Run: headless pygame with SDL's dummy video driver; simulated clock (each Clock.tick advances the game by its frame time, no real sleeping); random seed 0; keys injected as events and as key.get_pressed() state; mouse plan: one left click at the window centre at the start of phase 2, then a move to the lower-right quarter at the start of phase 3.
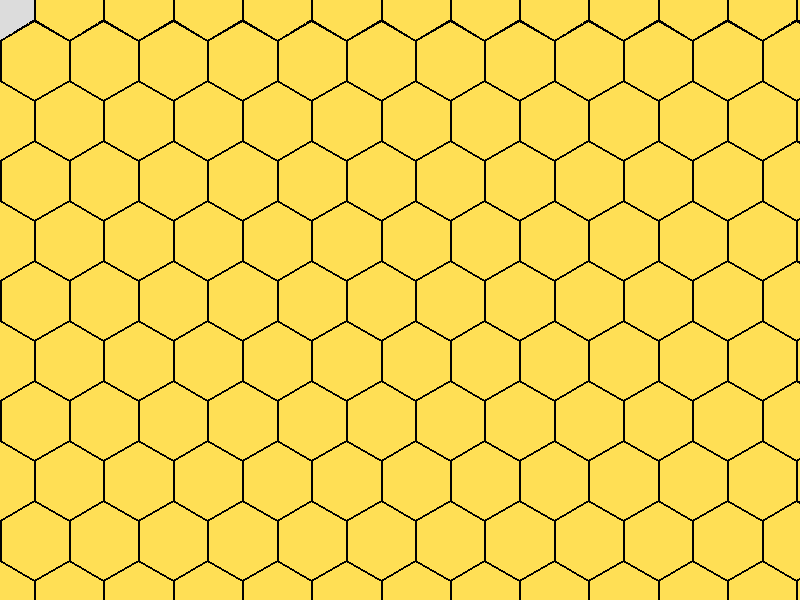
Frame 1 of 4 · flips 1–60 · no input
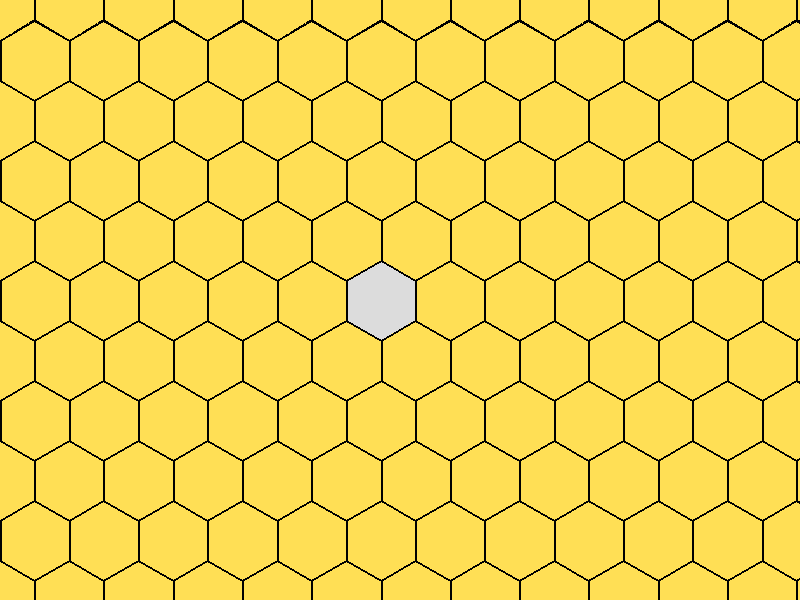
Frame 2 of 4 · flips 61–180 · clicked the window centre · tapped SPACE, RETURN · held RIGHT (→), D
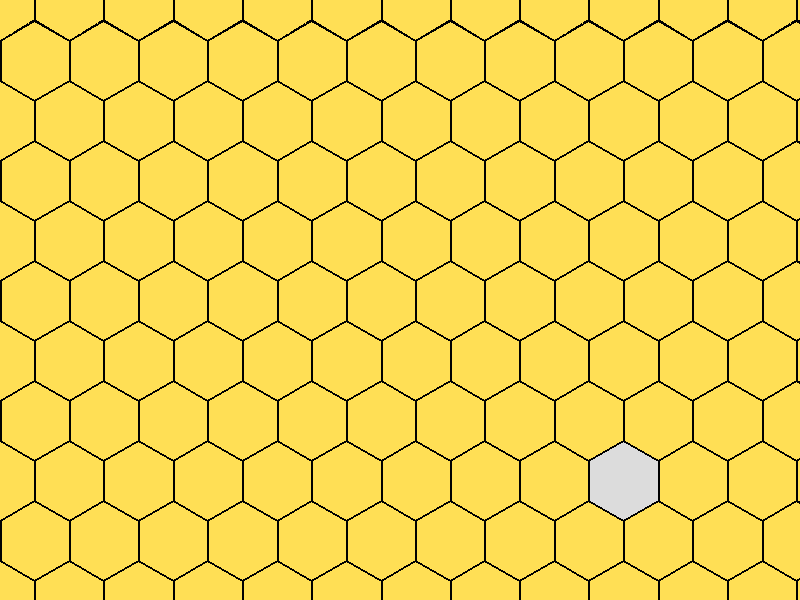
Frame 3 of 4 · flips 181–300 · moved the mouse to the lower-right quarter · held DOWN (↓), S
Frame 4 of 4 · flips 301–420 · held LEFT (←), A, UP (↑), W · screen unchanged from frame 3, image omitted

The pygame program that drew these frames:

import pygame
import math

pygame.init()

#Screen
WIDTH, HEIGHT = 800, 600
screen = pygame.display.set_mode((WIDTH, HEIGHT))
pygame.display.set_caption("Hive Game")

#Colors
BACKGROUND = (255, 223, 85) #Honeycomb Golden Background
BLACK = (0, 0, 0)   #Black for Lines
HOVER_COLOR = (220, 220, 220)  #Light Grey When Hovered
CLICK_COLOR = (255, 0, 0)  #Red when clicked

#Hexagon attributes
HEX_RADIUS = 40
HEX_WIDTH = math.sqrt(3) * HEX_RADIUS  #Width
HEX_HEIGHT = 2 * HEX_RADIUS  #Height
VERTICAL_SPACING = HEX_HEIGHT * 3/4  #For honeycomb pattern
HORIZONTAL_SPACING = HEX_WIDTH  #horizontal spacing

#Vertices of a hexagon
def hexagon_vertices(x, y, radius):
    vertices = []
    for i in range(6):
        angle = math.radians(60 * i - 30) 
        vertex_x = x + radius * math.cos(angle)
        vertex_y = y + radius * math.sin(angle)
        vertices.append((vertex_x, vertex_y))
    return vertices

#draw honeycomb pattern
def draw_hex_grid(rows, cols, hex_radius):
    hexagons = []
    for row in range(rows):
        for col in range(cols):
            #Horizontal offset
            x_offset = col * HORIZONTAL_SPACING + (row % 2) * (HORIZONTAL_SPACING / 2)  #Stagger every second row
            #Vertical offset
            y_offset = row * VERTICAL_SPACING
            hexagon = hexagon_vertices(x_offset, y_offset, hex_radius)
            hexagons.append((hexagon, (x_offset, y_offset)))
    return hexagons

#check if a point is inside a hexagon
def point_in_hexagon(point, hexagon):
    polygon = pygame.draw.polygon(screen, BACKGROUND, hexagon)
    return polygon.collidepoint(point)

def main():
    running = True
    hexagons = draw_hex_grid(20, 20, HEX_RADIUS)  #choose grid size

    while running:
        screen.fill(BACKGROUND)

        #mouse position
        mouse_pos = pygame.mouse.get_pos()
        mouse_pressed = pygame.mouse.get_pressed()

        #Check if mouse is hovering over a hexagon
        for hexagon, (hx, hy) in hexagons:
            if point_in_hexagon(mouse_pos, hexagon):
                pygame.draw.polygon(screen, HOVER_COLOR, hexagon)  #Highlight on hover
                pygame.draw.polygon(screen, BLACK, hexagon, 2)  #Black outline
                if mouse_pressed[0]:  #Left mouse click
                    pygame.draw.polygon(screen, CLICK_COLOR, hexagon)  #Red fill on click
                    pygame.draw.polygon(screen, BLACK, hexagon, 2)  #Black outline
                    print(f"Hexagon clicked at ({hx}, {hy})")
            else:
                pygame.draw.polygon(screen, BACKGROUND, hexagon)  #BACKGROUND fill
                pygame.draw.polygon(screen, BLACK, hexagon, 2)  #Black outline

        for event in pygame.event.get():
            if event.type == pygame.QUIT:
                running = False

        pygame.display.flip()

#Run 
if __name__ == "__main__":
    main()

pygame.quit()
